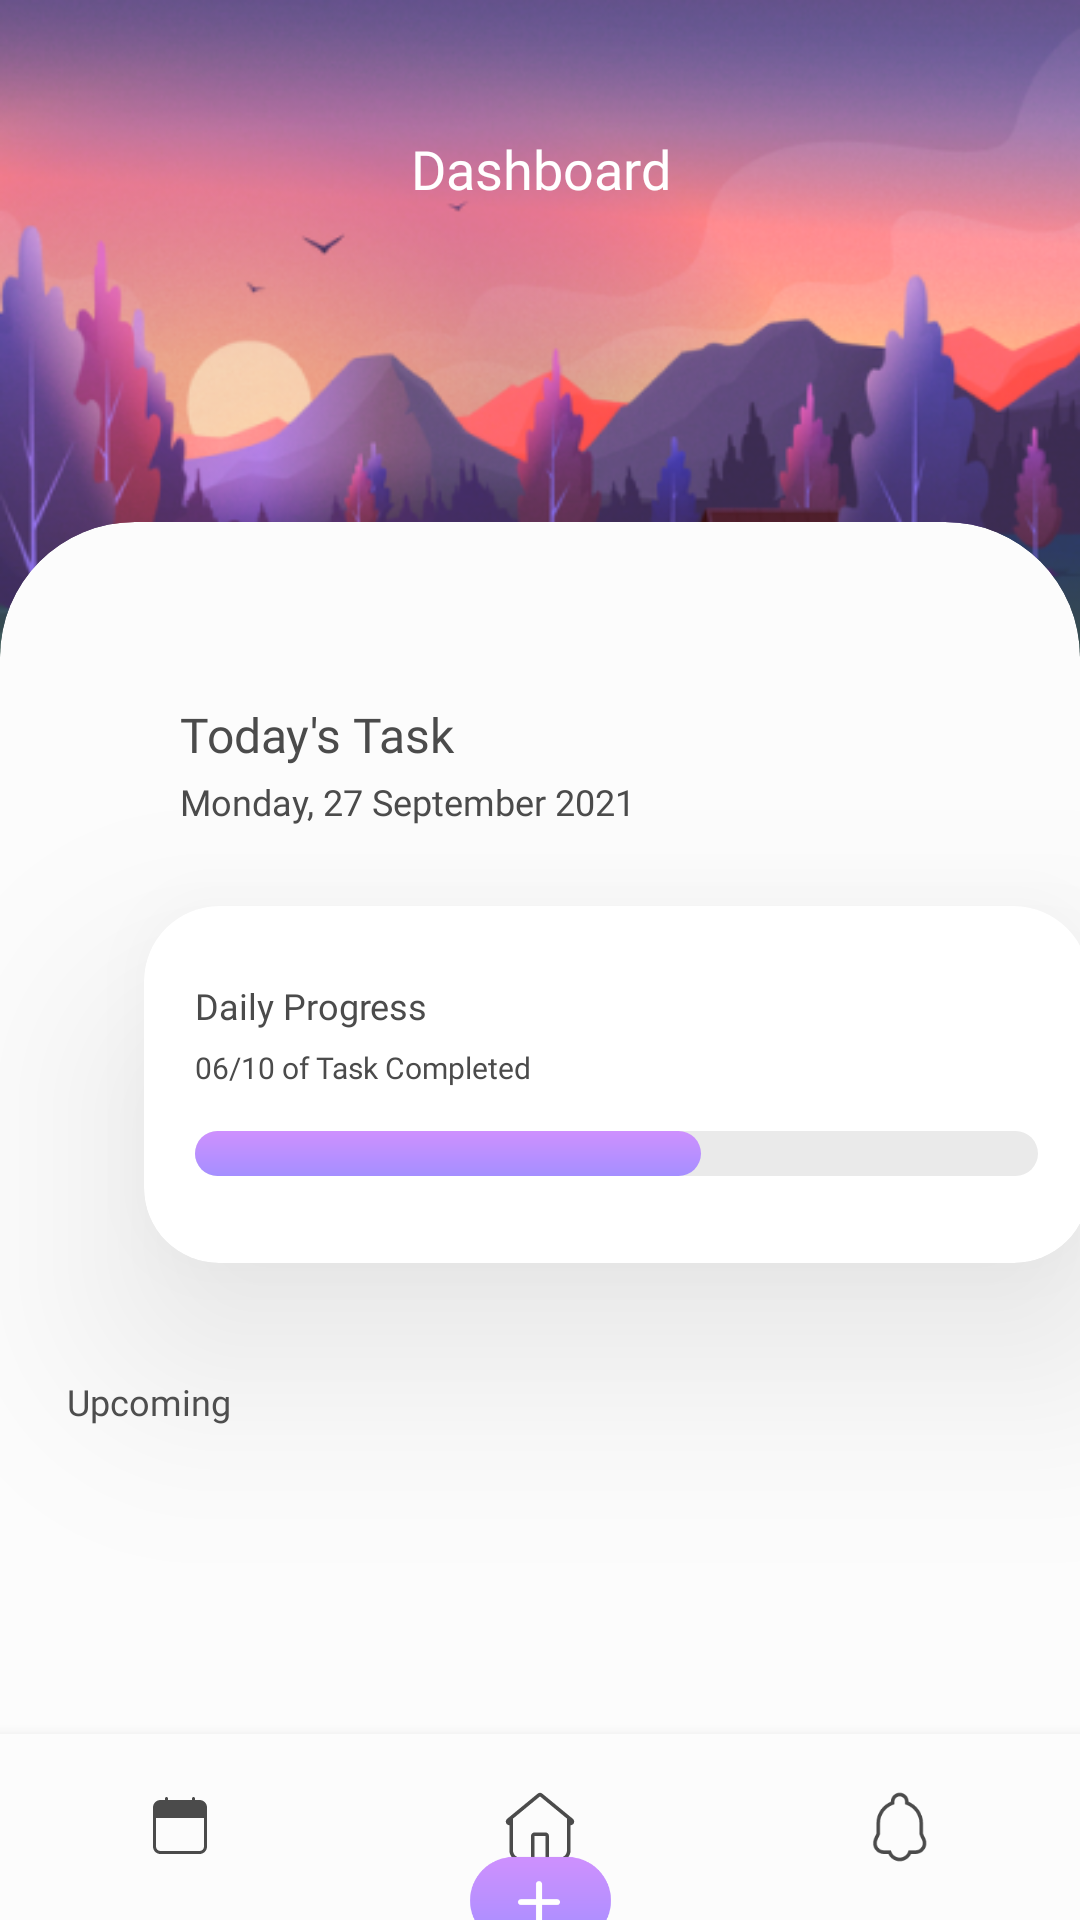

Android layout source for this screen:
<!-- AndroidManifest.xml: application theme Theme.Project_rencanain -->
<!-- res/layout/dashboard.xml -->
<?xml version="1.0" encoding="utf-8"?>
<androidx.constraintlayout.widget.ConstraintLayout xmlns:android="http://schemas.android.com/apk/res/android"
    xmlns:app="http://schemas.android.com/apk/res-auto"
    xmlns:tools="http://schemas.android.com/tools"
    android:layout_width="match_parent"
    android:layout_height="match_parent"
    android:background="#fcfcfc">

    <ImageView
        android:id="@+id/imageView"
        android:layout_width="match_parent"
        android:layout_height="300dp"
        android:background="@drawable/scenery"
        android:contentDescription="TODO"
        app:layout_constraintBottom_toBottomOf="parent"
        app:layout_constraintEnd_toEndOf="parent"
        app:layout_constraintHorizontal_bias="0.0"
        app:layout_constraintStart_toStartOf="parent"
        app:layout_constraintTop_toTopOf="parent"
        app:layout_constraintVertical_bias="0.0" />

    <androidx.core.widget.NestedScrollView
        android:id="@+id/nestedScrollView"
        android:layout_width="match_parent"
        android:layout_height="match_parent"
        android:fillViewport="true"
        tools:layout_editor_absoluteX="-145dp"
        tools:layout_editor_absoluteY="54dp">

        <androidx.constraintlayout.widget.ConstraintLayout
            android:layout_width="match_parent"
            android:layout_height="wrap_content">

            <TextView
                android:layout_width="wrap_content"
                android:layout_height="wrap_content"
                android:layout_marginTop="44dp"
                android:fontFamily="@font/poppins_semibold"
                android:gravity="center_horizontal"
                android:text="@string/dashboard"
                android:textColor="#FFFFFF"
                android:textSize="18sp"
                app:layout_constraintBottom_toBottomOf="parent"
                app:layout_constraintEnd_toEndOf="parent"
                app:layout_constraintStart_toStartOf="parent"
                app:layout_constraintTop_toTopOf="parent"
                app:layout_constraintVertical_bias="0.0" />

            <androidx.constraintlayout.widget.ConstraintLayout
                android:layout_width="match_parent"
                android:layout_height="match_parent"
                android:layout_marginTop="174dp"
                app:layout_constraintBottom_toBottomOf="parent"
                app:layout_constraintEnd_toEndOf="parent"
                app:layout_constraintHorizontal_bias="0.0"
                app:layout_constraintStart_toStartOf="parent"
                app:layout_constraintTop_toTopOf="parent"
                app:layout_constraintVertical_bias="0.0">

                <androidx.cardview.widget.CardView
                    android:layout_width="match_parent"
                    android:layout_height="match_parent"
                    app:cardBackgroundColor="#FCFCFC"
                    app:cardCornerRadius="45dp"
                    app:cardElevation="0dp"
                    app:layout_constraintBottom_toBottomOf="parent"
                    app:layout_constraintEnd_toEndOf="parent"
                    app:layout_constraintHorizontal_bias="0.0"
                    app:layout_constraintStart_toStartOf="parent"
                    app:layout_constraintTop_toTopOf="parent"
                    app:layout_constraintVertical_bias="0.0">

                    <TextView
                        android:layout_width="wrap_content"
                        android:layout_height="wrap_content"
                        android:layout_alignParentLeft="true"
                        android:layout_alignParentTop="true"
                        android:layout_marginLeft="60dp"
                        android:layout_marginTop="60dp"
                        android:fontFamily="@font/poppins_semibold"
                        android:text="Today's Task"
                        android:textColor="#4B4B4B"
                        android:textSize="16sp" />

                    <TextView
                        android:layout_width="wrap_content"
                        android:layout_height="wrap_content"
                        android:layout_alignParentLeft="true"
                        android:layout_alignParentTop="true"
                        android:layout_marginLeft="60dp"
                        android:layout_marginTop="85dp"
                        android:fontFamily="@font/poppins"
                        android:text="Monday, 27 September 2021"
                        android:textColor="#4b4b4b"
                        android:textSize="12sp" />

                    <androidx.cardview.widget.CardView
                        android:layout_width="315dp"
                        android:layout_height="119dp"
                        android:layout_alignParentLeft="true"
                        android:layout_alignParentTop="true"
                        android:layout_marginLeft="48dp"
                        android:layout_marginTop="128dp"
                        android:outlineSpotShadowColor="#888888"
                        app:cardBackgroundColor="#FFFFFF"
                        app:cardCornerRadius="25dp"
                        app:cardElevation="40dp"
                        tools:targetApi="p">

                        <TextView
                            android:layout_width="wrap_content"
                            android:layout_height="wrap_content"
                            android:layout_alignParentLeft="true"
                            android:layout_alignParentTop="true"
                            android:layout_marginLeft="17dp"
                            android:layout_marginTop="25dp"
                            android:fontFamily="@font/poppins_semibold"
                            android:text="@string/daily_progress"
                            android:textColor="#4B4B4B"
                            android:textSize="12sp" />

                        <TextView
                            android:layout_width="wrap_content"
                            android:layout_height="wrap_content"
                            android:layout_alignParentLeft="true"
                            android:layout_alignParentTop="true"
                            android:layout_marginLeft="17dp"
                            android:layout_marginTop="47dp"
                            android:fontFamily="@font/poppins"
                            android:gravity="top"
                            android:lineSpacingExtra="9sp"
                            android:text="@string/progress"
                            android:textColor="#4B4B4B"
                            android:textSize="10sp" />

                        <ProgressBar
                            android:id="@+id/progressBar"
                            style="?android:attr/progressBarStyleHorizontal"
                            android:layout_width="match_parent"
                            android:layout_height="15dp"
                            android:layout_alignParentLeft="true"
                            android:layout_alignParentTop="true"
                            android:layout_marginLeft="17dp"
                            android:layout_marginTop="75dp"
                            android:layout_marginRight="17dp"
                            android:max="100"
                            android:progress="60"
                            android:progressDrawable="@drawable/custom_progressbg" />

                    </androidx.cardview.widget.CardView>

                    <androidx.constraintlayout.widget.ConstraintLayout
                        android:layout_width="315dp"
                        android:layout_height="24dp"
                        android:layout_gravity="center_horizontal"
                        android:layout_marginTop="281dp">

                        <TextView
                            android:layout_width="wrap_content"
                            android:layout_height="wrap_content"
                            android:fontFamily="@font/poppins_semibold"
                            android:gravity="center"
                            android:text="@string/upcoming"
                            android:textColor="#4B4B4B"
                            android:textSize="12sp"
                            app:layout_constraintBottom_toBottomOf="parent"
                            app:layout_constraintEnd_toEndOf="parent"
                            app:layout_constraintHorizontal_bias="0.0"
                            app:layout_constraintStart_toStartOf="parent"
                            app:layout_constraintTop_toTopOf="parent" />

                    </androidx.constraintlayout.widget.ConstraintLayout>

                    <RelativeLayout
                        android:layout_width="match_parent"
                        android:layout_height="match_parent"
                        android:layout_marginTop="320dp">

                        <androidx.recyclerview.widget.RecyclerView
                            android:id="@+id/tasklist"
                            android:layout_width="match_parent"
                            android:layout_height="match_parent"
                            tools:listitem="@layout/item_task"
                            />

                    </RelativeLayout>

                </androidx.cardview.widget.CardView>

            </androidx.constraintlayout.widget.ConstraintLayout>

        </androidx.constraintlayout.widget.ConstraintLayout>

    </androidx.core.widget.NestedScrollView>

    <View
        android:layout_width="97dp"
        android:layout_height="79dp"
        app:layout_constraintBottom_toBottomOf="parent"
        app:layout_constraintEnd_toEndOf="parent"
        app:layout_constraintStart_toStartOf="parent"
        app:layout_constraintTop_toTopOf="parent"
        android:layout_marginTop="625dp"
        android:background="@drawable/ic_newtaskicon"
        android:outlineSpotShadowColor="#888888"
        android:elevation="50dp" />

    <FrameLayout
        android:id="@+id/fram_nav"
        android:layout_width="match_parent"
        android:layout_height="match_parent"
        app:layout_constraintBottom_toBottomOf="parent"
        app:layout_constraintEnd_toEndOf="parent"
        app:layout_constraintHorizontal_bias="0.0"
        app:layout_constraintStart_toStartOf="parent"
        app:layout_constraintTop_toTopOf="parent"
        app:layout_constraintVertical_bias="0.0">

        <com.google.android.material.bottomnavigation.BottomNavigationView
            android:id="@+id/bottomnav"
            android:layout_width="match_parent"
            android:layout_height="62dp"
            app:layout_constraintBottom_toBottomOf="parent"
            app:layout_constraintEnd_toEndOf="parent"
            android:outlineSpotShadowColor="#888888"
            android:layout_gravity="bottom"
            android:layout_marginBottom="0dp"
            app:cardElevation="40dp"
            app:menu="@menu/bottom_navigation_items"
            app:itemIconSize="24dp"
            app:labelVisibilityMode="unlabeled"
            android:background="#FCFCFC"
            app:itemIconTint="#4B4B4B">

        </com.google.android.material.bottomnavigation.BottomNavigationView>

    </FrameLayout>

</androidx.constraintlayout.widget.ConstraintLayout>
<!-- res/layout/item_task.xml (included above) -->
<?xml version="1.0" encoding="utf-8"?>
    <androidx.cardview.widget.CardView xmlns:android="http://schemas.android.com/apk/res/android"
    xmlns:app="http://schemas.android.com/apk/res-auto"
        android:layout_width="315dp"
        android:layout_height="58dp"
        android:layout_alignParentLeft="true"
        android:layout_alignParentTop="true"
        android:layout_alignParentEnd="true"
        android:layout_alignParentRight="true"
        android:layout_gravity="center_horizontal"
        android:layout_marginVertical="10dp"
        android:layout_marginHorizontal="48dp"
        android:outlineSpotShadowColor="#AEAEAE"
        app:cardCornerRadius="18dp"
        app:cardElevation="100dp">

        <TextView
            android:id="@+id/title_task"
            android:layout_width="wrap_content"
            android:layout_height="wrap_content"
            android:layout_alignParentLeft="true"
            android:layout_alignParentTop="true"
            android:layout_marginLeft="26dp"
            android:layout_marginTop="14dp"
            android:fontFamily="@font/poppins_semibold"
            android:textColor="#4b4b4b"
            android:textSize="10sp"
            android:text="@string/title_task"/>

        <TextView
            android:id="@+id/date"
            android:layout_width="wrap_content"
            android:layout_height="wrap_content"
            android:layout_alignParentLeft="true"
            android:layout_alignParentTop="true"
            android:layout_marginLeft="26dp"
            android:layout_marginTop="30dp"
            android:fontFamily="@font/poppins"
            android:textColor="#4b4b4b"
            android:textSize="8sp"
            android:text="@string/date" />

        <androidx.appcompat.widget.SwitchCompat
            android:layout_width="wrap_content"
            android:layout_height="wrap_content"
            android:layout_gravity="center"
            android:layout_marginLeft="110dp"
            android:layout_marginRight="20dp"
            android:checked="true"
            android:padding="10dp"
            android:thumb="@drawable/thumb"
            app:track="@drawable/track"
            android:id="@+id/switchbutton"/>

    </androidx.cardview.widget.CardView>
<!-- resources referenced by this layout -->
<resources>
  <!-- drawable thumb (drawable) -->
  <?xml version="1.0" encoding="utf-8"?>
  <selector xmlns:android="http://schemas.android.com/apk/res/android">
  
      <item android:state_checked="true">
  
          <shape android:shape="oval">
              <solid android:color="#FFFFFF"/>
              <stroke android:width="0dp"/>
              <size
                  android:width="7dp"
                  android:height="7dp"/>
          </shape>
  
      </item>
  
      <item android:state_checked="false">
  
          <shape android:shape="oval">
              <solid android:color="#FFFFFF"/>
              <stroke android:width="0dp"/>
              <size
                  android:width="7dp"
                  android:height="7dp"/>
          </shape>
  
      </item>
  
  </selector>
  <!-- drawable track (drawable) -->
  <?xml version="1.0" encoding="utf-8"?>
  <selector xmlns:android="http://schemas.android.com/apk/res/android">
      <item android:drawable="@drawable/switch_off" android:state_checked="false"/>
      <item android:drawable="@drawable/switch_on" android:state_checked="true"/>
  </selector>
  <string name="daily_progress">Daily Progress</string>
  <string name="dashboard">Dashboard</string>
  <string name="progress">06/10 of Task Completed</string>
  <string name="title_task">title task</string>
  <string name="upcoming">Upcoming</string>
  <style name="Theme.Project_rencanain" parent="Theme.MaterialComponents.DayNight.DarkActionBar">
          
          <item name="colorPrimary">@color/purple_500</item>
          <item name="colorPrimaryVariant">@color/purple_700</item>
          <item name="colorOnPrimary">@color/white</item>
          
          <item name="colorSecondary">@color/teal_200</item>
          <item name="colorSecondaryVariant">@color/teal_700</item>
          <item name="colorOnSecondary">@color/black</item>
          
          <item name="android:statusBarColor" tools:targetApi="l">?attr/colorPrimaryVariant</item>
          
      </style>
  <!-- drawable switch_off (drawable) -->
  <?xml version="1.0" encoding="utf-8"?>
  <layer-list xmlns:android="http://schemas.android.com/apk/res/android">
      <item
          android:top="@dimen/switch_padding"
          android:bottom="@dimen/switch_padding"
          android:start="@dimen/switch_padding"
          android:end="@dimen/switch_padding"
          android:gravity="center_vertical|fill_horizontal">
  
          <shape android:shape="rectangle">
              <solid android:color="#4B4B4B"/>
              <corners android:radius="50dp"/>
          </shape>
      </item>
  </layer-list>
  <!-- drawable switch_on (drawable) -->
  <?xml version="1.0" encoding="utf-8"?>
  <layer-list xmlns:android="http://schemas.android.com/apk/res/android">
      <item
          android:top="@dimen/switch_padding"
          android:bottom="@dimen/switch_padding"
          android:start="@dimen/switch_padding"
          android:end="@dimen/switch_padding"
          android:gravity="center_vertical|fill_horizontal">
  
          <shape android:shape="rectangle">
              <gradient
                  android:type="linear"
                  android:angle="0"
                  android:startColor="#CE90FE"
                  android:endColor="#A58FFF"/>
              <corners android:radius="50dp"/>
          </shape>
      </item>
  </layer-list>
  <color name="purple_500">#FF6200EE</color>
  <color name="purple_700">#FF3700B3</color>
  <color name="white">#FFFFFFFF</color>
  <color name="teal_200">#FF03DAC5</color>
  <color name="teal_700">#FF018786</color>
  <color name="black">#FF000000</color>
  <dimen name="switch_padding">-2.5dp</dimen>
</resources>
